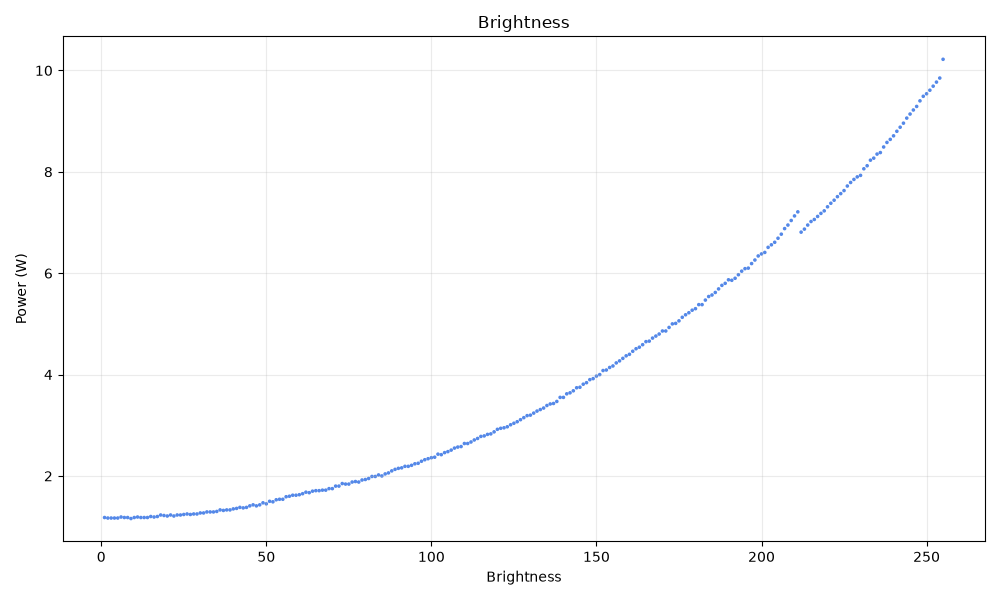

The data file committed next to this chart (first rows):
bri, watt
1, 1.18
2, 1.17
3, 1.17
4, 1.17
5, 1.17
6, 1.19
7, 1.18
8, 1.18
9, 1.16
10, 1.18
11, 1.19
12, 1.18
13, 1.18
14, 1.18
15, 1.2
16, 1.19
17, 1.2
18, 1.23
19, 1.22
20, 1.21
21, 1.23
22, 1.21
23, 1.23
24, 1.23
25, 1.24
26, 1.25
27, 1.24
28, 1.25
29, 1.25
30, 1.27
31, 1.27
32, 1.29
33, 1.29
34, 1.29
35, 1.3
36, 1.33
37, 1.32
38, 1.33
39, 1.33
40, 1.35
41, 1.36
42, 1.38
43, 1.37
44, 1.38
45, 1.41
46, 1.43
47, 1.41
48, 1.43
49, 1.47
50, 1.45
51, 1.5
52, 1.49
53, 1.53
54, 1.54
55, 1.54
56, 1.59
57, 1.6
58, 1.62
59, 1.62
60, 1.63
... 195 more rows
